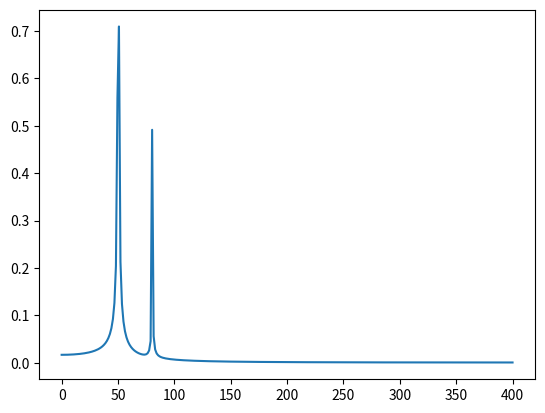

Here is the Python script that generated this plot:
# This is juz for testing out small function bfore integration on bigger one

import numpy as np
from scipy.fftpack import fft, ifft
import matplotlib.pyplot as plt


# --------------[FFT on mix of 2 frequency Sine Wave]--------------------
# Number of sample points
N = 600
# sample spacing
T = 1.0 / 800.0
x = np.linspace(0.0, N*T, N)
y = np.sin(50.0 * 2.0*np.pi*x) + 0.5*np.sin(80.0 * 2.0*np.pi*x)
yf = fft(y)
xf = np.linspace(0.0, 1.0/(2.0*T), N//2)
plt.plot(xf, (2/N) * np.abs(yf[0:N//2]))
plt.show()